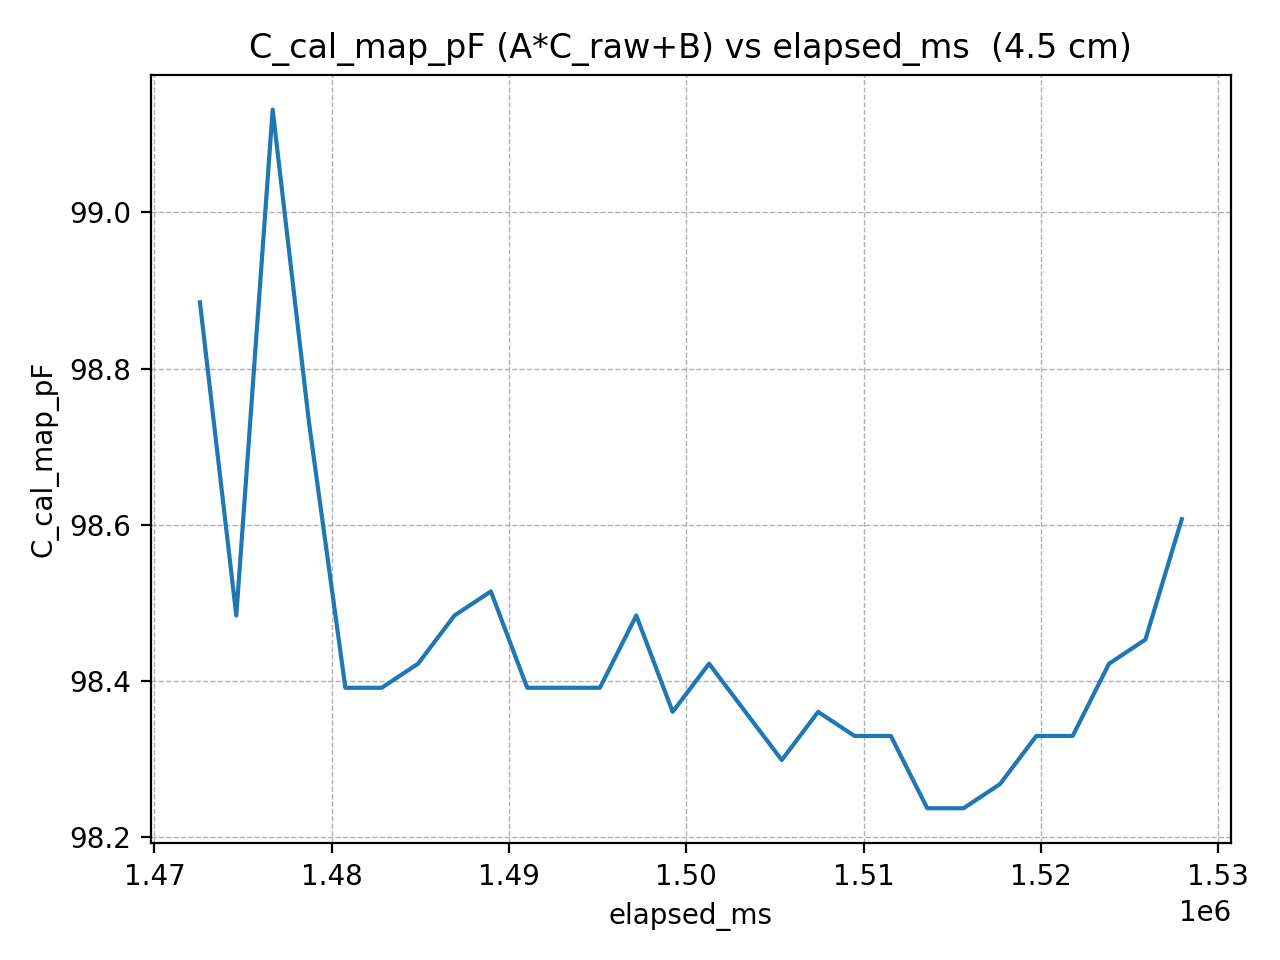

The data file committed next to this chart (first rows):
elapsed_ms, C_cal_map_pF
1472567, 98.88
1474618, 98.48
1476669, 99.13
1478720, 98.73
1480771, 98.39
1482822, 98.39
1484873, 98.42
1486924, 98.48
1488975, 98.51
1491026, 98.39
1493077, 98.39
1495128, 98.39
1497179, 98.48
1499230, 98.36
1501281, 98.42
1503332, 98.36
1505383, 98.3
1507434, 98.36
1509485, 98.33
1511536, 98.33
1513587, 98.24
1515638, 98.24
1517689, 98.27
1519740, 98.33
1521791, 98.33
1523842, 98.42
1525893, 98.45
1527944, 98.61
